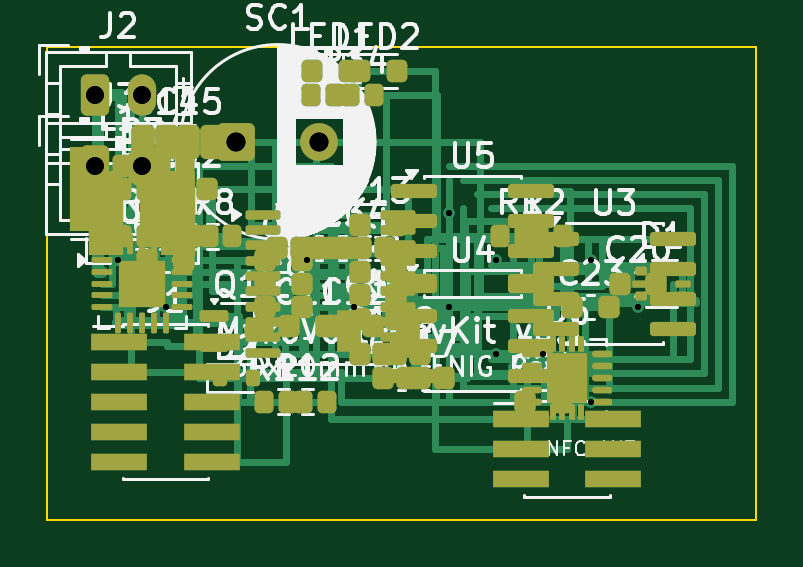
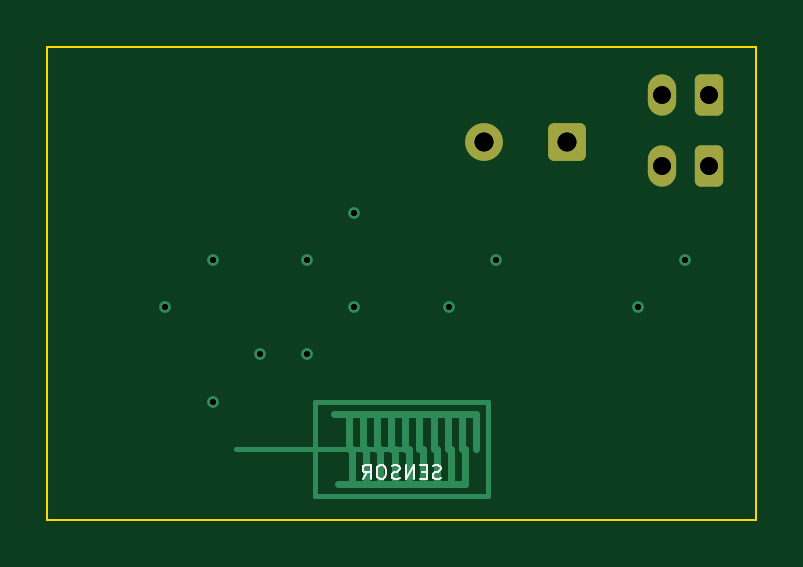
Circuit board: 12 layer files. Board 30.0 x 20.0 mm.
- bottom_copper: mykovolt_devkit-B_Cu.gbl (3851 bytes)
- bottom_mask: mykovolt_devkit-B_Mask.gbs (1589 bytes)
- paste: mykovolt_devkit-B_Paste.gbp (619 bytes)
- bottom_silk: mykovolt_devkit-B_SilkS.gbo (5079 bytes)
- outline: mykovolt_devkit-Edge_Cuts.gm1 (781 bytes)
- top_copper: mykovolt_devkit-F_Cu.gtl (28158 bytes)
- top_mask: mykovolt_devkit-F_Mask.gts (8647 bytes)
- paste: mykovolt_devkit-F_Paste.gtp (8024 bytes)
- top_silk: mykovolt_devkit-F_SilkS.gto (108135 bytes)
- drill: mykovolt_devkit-NPTH.drl (273 bytes)
- drill: mykovolt_devkit-PTH.drl (641 bytes)
- drill: mykovolt_devkit.drl (643 bytes)

=== bottom_copper: mykovolt_devkit-B_Cu.gbl ===
%TF.GenerationSoftware,KiCad,Pcbnew,9.0.8+1*%
%TF.CreationDate,2026-07-29T07:24:13+02:00*%
%TF.ProjectId,mykovolt_devkit,6d796b6f-766f-46c7-945f-6465766b6974,rev?*%
%TF.SameCoordinates,Original*%
%TF.FileFunction,Copper,L4,Bot*%
%TF.FilePolarity,Positive*%
%FSLAX46Y46*%
G04 Gerber Fmt 4.6, Leading zero omitted, Abs format (unit mm)*
G04 Created by KiCad (PCBNEW 9.0.8+1) date 2026-07-29 07:24:13*
%MOMM*%
%LPD*%
G01*
G04 APERTURE LIST*
G04 Aperture macros list*
%AMRoundRect*
0 Rectangle with rounded corners*
0 $1 Rounding radius*
0 $2 $3 $4 $5 $6 $7 $8 $9 X,Y pos of 4 corners*
0 Add a 4 corners polygon primitive as box body*
4,1,4,$2,$3,$4,$5,$6,$7,$8,$9,$2,$3,0*
0 Add four circle primitives for the rounded corners*
1,1,$1+$1,$2,$3*
1,1,$1+$1,$4,$5*
1,1,$1+$1,$6,$7*
1,1,$1+$1,$8,$9*
0 Add four rect primitives between the rounded corners*
20,1,$1+$1,$2,$3,$4,$5,0*
20,1,$1+$1,$4,$5,$6,$7,0*
20,1,$1+$1,$6,$7,$8,$9,0*
20,1,$1+$1,$8,$9,$2,$3,0*%
G04 Aperture macros list end*
%TA.AperFunction,ComponentPad*%
%ADD10RoundRect,0.250000X-0.350000X-0.625000X0.350000X-0.625000X0.350000X0.625000X-0.350000X0.625000X0*%
%TD*%
%TA.AperFunction,ComponentPad*%
%ADD11O,1.200000X1.750000*%
%TD*%
%TA.AperFunction,ComponentPad*%
%ADD12RoundRect,0.250000X-0.550000X-0.550000X0.550000X-0.550000X0.550000X0.550000X-0.550000X0.550000X0*%
%TD*%
%TA.AperFunction,ComponentPad*%
%ADD13C,1.600000*%
%TD*%
%TA.AperFunction,ViaPad*%
%ADD14C,0.500000*%
%TD*%
%TA.AperFunction,Conductor*%
%ADD15C,0.300000*%
%TD*%
%TA.AperFunction,Conductor*%
%ADD16C,0.200000*%
%TD*%
%ADD17C,0.250000*%
%ADD18C,0.350000*%
G04 APERTURE END LIST*
D10*
X2000000Y-5000000D03*
D11*
X4000000Y-5000000D03*
D10*
X2000000Y-2000000D03*
D11*
X4000000Y-2000000D03*
D12*
X8000000Y-4000000D03*
D13*
X11500000Y-4000000D03*
D14*
X5000000Y-11000000D03*
X13000000Y-11000000D03*
X17000000Y-7000000D03*
X11000000Y-9000000D03*
X25000000Y-11000000D03*
X23000000Y-9000000D03*
X19000000Y-13000000D03*
X17000000Y-11000000D03*
X19000000Y-9000000D03*
X21000000Y-13000000D03*
X3000000Y-9000000D03*
X23000000Y-15000000D03*
D15*
X15900000Y-17000000D02*
X15900000Y-18500000D01*
X11850000Y-15500000D02*
X11850000Y-17000000D01*
X14700000Y-17000000D02*
X14700000Y-18500000D01*
D16*
X18650000Y-15000000D02*
X18650000Y-19000000D01*
D15*
X16650000Y-15500000D02*
X16650000Y-17000000D01*
X14850000Y-15500000D02*
X14850000Y-17000000D01*
D16*
X11350000Y-19000000D02*
X11350000Y-15000000D01*
D15*
X16500000Y-17000000D02*
X16500000Y-18500000D01*
X13500000Y-17000000D02*
X13500000Y-18500000D01*
D16*
X16000000Y-17000000D02*
X22000000Y-17000000D01*
D15*
X16050000Y-15500000D02*
X16050000Y-17000000D01*
X12450000Y-15500000D02*
X12450000Y-17000000D01*
D16*
X18650000Y-19000000D02*
X11350000Y-19000000D01*
D15*
X14100000Y-17000000D02*
X14100000Y-18500000D01*
D16*
X15000000Y-17000000D02*
X21000000Y-17000000D01*
D15*
X15450000Y-15500000D02*
X15450000Y-17000000D01*
X17250000Y-15500000D02*
X17250000Y-17000000D01*
X13650000Y-15500000D02*
X13650000Y-17000000D01*
X12300000Y-18500000D02*
X17700000Y-18500000D01*
X15300000Y-17000000D02*
X15300000Y-18500000D01*
X11850000Y-15500000D02*
X17850000Y-15500000D01*
X14250000Y-15500000D02*
X14250000Y-17000000D01*
D16*
X11350000Y-15000000D02*
X18650000Y-15000000D01*
D15*
X12300000Y-17000000D02*
X12300000Y-18500000D01*
X12900000Y-17000000D02*
X12900000Y-18500000D01*
X13050000Y-15500000D02*
X13050000Y-17000000D01*
X17100000Y-17000000D02*
X17100000Y-18500000D01*
D17*
X5000000Y-11000000D03*
X13000000Y-11000000D03*
X17000000Y-7000000D03*
X11000000Y-9000000D03*
X25000000Y-11000000D03*
X23000000Y-9000000D03*
X19000000Y-13000000D03*
X17000000Y-11000000D03*
X19000000Y-9000000D03*
X21000000Y-13000000D03*
X3000000Y-9000000D03*
X23000000Y-15000000D03*
D18*
X2000000Y-5000000D03*
X4000000Y-5000000D03*
X2000000Y-2000000D03*
X4000000Y-2000000D03*
X8000000Y-4000000D03*
X11500000Y-4000000D03*
M02*

=== bottom_mask: mykovolt_devkit-B_Mask.gbs (1589 bytes, source withheld) ===
=== paste: mykovolt_devkit-B_Paste.gbp ===
%TF.GenerationSoftware,KiCad,Pcbnew,9.0.8+1*%
%TF.CreationDate,2026-07-29T07:24:13+02:00*%
%TF.ProjectId,mykovolt_devkit,6d796b6f-766f-46c7-945f-6465766b6974,rev?*%
%TF.SameCoordinates,Original*%
%TF.FileFunction,Paste,Bot*%
%TF.FilePolarity,Positive*%
%FSLAX46Y46*%
G04 Gerber Fmt 4.6, Leading zero omitted, Abs format (unit mm)*
G04 Created by KiCad (PCBNEW 9.0.8+1) date 2026-07-29 07:24:13*
%MOMM*%
%LPD*%
G01*
G04 APERTURE LIST*
%ADD10C,0.350000*%
G04 APERTURE END LIST*
D10*
X2000000Y-5000000D03*
X4000000Y-5000000D03*
X2000000Y-2000000D03*
X4000000Y-2000000D03*
X8000000Y-4000000D03*
X11500000Y-4000000D03*
M02*

=== bottom_silk: mykovolt_devkit-B_SilkS.gbo ===
%TF.GenerationSoftware,KiCad,Pcbnew,9.0.8+1*%
%TF.CreationDate,2026-07-29T07:24:13+02:00*%
%TF.ProjectId,mykovolt_devkit,6d796b6f-766f-46c7-945f-6465766b6974,rev?*%
%TF.SameCoordinates,Original*%
%TF.FileFunction,Legend,Bot*%
%TF.FilePolarity,Positive*%
%FSLAX46Y46*%
G04 Gerber Fmt 4.6, Leading zero omitted, Abs format (unit mm)*
G04 Created by KiCad (PCBNEW 9.0.8+1) date 2026-07-29 07:24:13*
%MOMM*%
%LPD*%
G01*
G04 APERTURE LIST*
G04 Aperture macros list*
%AMRoundRect*
0 Rectangle with rounded corners*
0 $1 Rounding radius*
0 $2 $3 $4 $5 $6 $7 $8 $9 X,Y pos of 4 corners*
0 Add a 4 corners polygon primitive as box body*
4,1,4,$2,$3,$4,$5,$6,$7,$8,$9,$2,$3,0*
0 Add four circle primitives for the rounded corners*
1,1,$1+$1,$2,$3*
1,1,$1+$1,$4,$5*
1,1,$1+$1,$6,$7*
1,1,$1+$1,$8,$9*
0 Add four rect primitives between the rounded corners*
20,1,$1+$1,$2,$3,$4,$5,0*
20,1,$1+$1,$4,$5,$6,$7,0*
20,1,$1+$1,$6,$7,$8,$9,0*
20,1,$1+$1,$8,$9,$2,$3,0*%
G04 Aperture macros list end*
%ADD10C,0.100000*%
%ADD11RoundRect,0.250000X-0.350000X-0.625000X0.350000X-0.625000X0.350000X0.625000X-0.350000X0.625000X0*%
%ADD12O,1.200000X1.750000*%
%ADD13RoundRect,0.250000X-0.550000X-0.550000X0.550000X-0.550000X0.550000X0.550000X-0.550000X0.550000X0*%
%ADD14C,1.600000*%
%ADD15C,0.350000*%
G04 APERTURE END LIST*
D10*
X13342857Y-18243800D02*
X13428572Y-18272371D01*
X13428572Y-18272371D02*
X13571429Y-18272371D01*
X13571429Y-18272371D02*
X13628572Y-18243800D01*
X13628572Y-18243800D02*
X13657143Y-18215228D01*
X13657143Y-18215228D02*
X13685714Y-18158085D01*
X13685714Y-18158085D02*
X13685714Y-18100942D01*
X13685714Y-18100942D02*
X13657143Y-18043800D01*
X13657143Y-18043800D02*
X13628572Y-18015228D01*
X13628572Y-18015228D02*
X13571429Y-17986657D01*
X13571429Y-17986657D02*
X13457143Y-17958085D01*
X13457143Y-17958085D02*
X13400000Y-17929514D01*
X13400000Y-17929514D02*
X13371429Y-17900942D01*
X13371429Y-17900942D02*
X13342857Y-17843800D01*
X13342857Y-17843800D02*
X13342857Y-17786657D01*
X13342857Y-17786657D02*
X13371429Y-17729514D01*
X13371429Y-17729514D02*
X13400000Y-17700942D01*
X13400000Y-17700942D02*
X13457143Y-17672371D01*
X13457143Y-17672371D02*
X13600000Y-17672371D01*
X13600000Y-17672371D02*
X13685714Y-17700942D01*
X13942858Y-17958085D02*
X14142858Y-17958085D01*
X14228572Y-18272371D02*
X13942858Y-18272371D01*
X13942858Y-18272371D02*
X13942858Y-17672371D01*
X13942858Y-17672371D02*
X14228572Y-17672371D01*
X14485715Y-18272371D02*
X14485715Y-17672371D01*
X14485715Y-17672371D02*
X14828572Y-18272371D01*
X14828572Y-18272371D02*
X14828572Y-17672371D01*
X15085714Y-18243800D02*
X15171429Y-18272371D01*
X15171429Y-18272371D02*
X15314286Y-18272371D01*
X15314286Y-18272371D02*
X15371429Y-18243800D01*
X15371429Y-18243800D02*
X15400000Y-18215228D01*
X15400000Y-18215228D02*
X15428571Y-18158085D01*
X15428571Y-18158085D02*
X15428571Y-18100942D01*
X15428571Y-18100942D02*
X15400000Y-18043800D01*
X15400000Y-18043800D02*
X15371429Y-18015228D01*
X15371429Y-18015228D02*
X15314286Y-17986657D01*
X15314286Y-17986657D02*
X15200000Y-17958085D01*
X15200000Y-17958085D02*
X15142857Y-17929514D01*
X15142857Y-17929514D02*
X15114286Y-17900942D01*
X15114286Y-17900942D02*
X15085714Y-17843800D01*
X15085714Y-17843800D02*
X15085714Y-17786657D01*
X15085714Y-17786657D02*
X15114286Y-17729514D01*
X15114286Y-17729514D02*
X15142857Y-17700942D01*
X15142857Y-17700942D02*
X15200000Y-17672371D01*
X15200000Y-17672371D02*
X15342857Y-17672371D01*
X15342857Y-17672371D02*
X15428571Y-17700942D01*
X15800000Y-17672371D02*
X15914286Y-17672371D01*
X15914286Y-17672371D02*
X15971429Y-17700942D01*
X15971429Y-17700942D02*
X16028572Y-17758085D01*
X16028572Y-17758085D02*
X16057143Y-17872371D01*
X16057143Y-17872371D02*
X16057143Y-18072371D01*
X16057143Y-18072371D02*
X16028572Y-18186657D01*
X16028572Y-18186657D02*
X15971429Y-18243800D01*
X15971429Y-18243800D02*
X15914286Y-18272371D01*
X15914286Y-18272371D02*
X15800000Y-18272371D01*
X15800000Y-18272371D02*
X15742858Y-18243800D01*
X15742858Y-18243800D02*
X15685715Y-18186657D01*
X15685715Y-18186657D02*
X15657143Y-18072371D01*
X15657143Y-18072371D02*
X15657143Y-17872371D01*
X15657143Y-17872371D02*
X15685715Y-17758085D01*
X15685715Y-17758085D02*
X15742858Y-17700942D01*
X15742858Y-17700942D02*
X15800000Y-17672371D01*
X16657143Y-18272371D02*
X16457143Y-17986657D01*
X16314286Y-18272371D02*
X16314286Y-17672371D01*
X16314286Y-17672371D02*
X16542857Y-17672371D01*
X16542857Y-17672371D02*
X16600000Y-17700942D01*
X16600000Y-17700942D02*
X16628571Y-17729514D01*
X16628571Y-17729514D02*
X16657143Y-17786657D01*
X16657143Y-17786657D02*
X16657143Y-17872371D01*
X16657143Y-17872371D02*
X16628571Y-17929514D01*
X16628571Y-17929514D02*
X16600000Y-17958085D01*
X16600000Y-17958085D02*
X16542857Y-17986657D01*
X16542857Y-17986657D02*
X16314286Y-17986657D01*
%LPC*%
D11*
X2000000Y-5000000D03*
D12*
X4000000Y-5000000D03*
D11*
X2000000Y-2000000D03*
D12*
X4000000Y-2000000D03*
D13*
X8000000Y-4000000D03*
D14*
X11500000Y-4000000D03*
%LPD*%
D15*
X2000000Y-5000000D03*
X4000000Y-5000000D03*
X2000000Y-2000000D03*
X4000000Y-2000000D03*
X8000000Y-4000000D03*
X11500000Y-4000000D03*
M02*

=== outline: mykovolt_devkit-Edge_Cuts.gm1 ===
%TF.GenerationSoftware,KiCad,Pcbnew,9.0.8+1*%
%TF.CreationDate,2026-07-29T07:24:13+02:00*%
%TF.ProjectId,mykovolt_devkit,6d796b6f-766f-46c7-945f-6465766b6974,rev?*%
%TF.SameCoordinates,Original*%
%TF.FileFunction,Profile,NP*%
%FSLAX46Y46*%
G04 Gerber Fmt 4.6, Leading zero omitted, Abs format (unit mm)*
G04 Created by KiCad (PCBNEW 9.0.8+1) date 2026-07-29 07:24:13*
%MOMM*%
%LPD*%
G01*
G04 APERTURE LIST*
%TA.AperFunction,Profile*%
%ADD10C,0.100000*%
%TD*%
%ADD11C,0.350000*%
G04 APERTURE END LIST*
D10*
X0Y0D02*
X30000000Y0D01*
X0Y-20000000D02*
X0Y0D01*
X30000000Y0D02*
X30000000Y-20000000D01*
X30000000Y-20000000D02*
X0Y-20000000D01*
D11*
X2000000Y-5000000D03*
X4000000Y-5000000D03*
X2000000Y-2000000D03*
X4000000Y-2000000D03*
X8000000Y-4000000D03*
X11500000Y-4000000D03*
M02*

=== top_copper: mykovolt_devkit-F_Cu.gtl (28158 bytes, source omitted) ===
=== top_mask: mykovolt_devkit-F_Mask.gts (8647 bytes, source omitted) ===
=== paste: mykovolt_devkit-F_Paste.gtp (8024 bytes, source omitted) ===
=== top_silk: mykovolt_devkit-F_SilkS.gto (108135 bytes, source omitted) ===
=== drill: mykovolt_devkit-NPTH.drl ===
M48
; DRILL file {KiCad 9.0.8+1} date 2026-07-29T07:24:13+0200
; FORMAT={-:-/ absolute / metric / decimal}
; #@! TF.CreationDate,2026-07-29T07:24:13+02:00
; #@! TF.GenerationSoftware,Kicad,Pcbnew,9.0.8+1
; #@! TF.FileFunction,NonPlated,1,4,NPTH
FMAT,2
METRIC
%
G90
G05
M30

=== drill: mykovolt_devkit-PTH.drl ===
M48
; DRILL file {KiCad 9.0.8+1} date 2026-07-29T07:24:13+0200
; FORMAT={-:-/ absolute / metric / decimal}
; #@! TF.CreationDate,2026-07-29T07:24:13+02:00
; #@! TF.GenerationSoftware,Kicad,Pcbnew,9.0.8+1
; #@! TF.FileFunction,Plated,1,4,PTH
FMAT,2
METRIC
; #@! TA.AperFunction,Plated,PTH,ViaDrill
T1C0.250
; #@! TA.AperFunction,Plated,PTH,ComponentDrill
T2C0.750
; #@! TA.AperFunction,Plated,PTH,ComponentDrill
T3C0.800
%
G90
G05
T1
X3.0Y-9.0
X5.0Y-11.0
X11.0Y-9.0
X13.0Y-11.0
X17.0Y-7.0
X17.0Y-11.0
X19.0Y-9.0
X19.0Y-13.0
X21.0Y-13.0
X23.0Y-9.0
X23.0Y-15.0
X25.0Y-11.0
T2
X2.0Y-2.0
X2.0Y-5.0
X4.0Y-2.0
X4.0Y-5.0
T3
X8.0Y-4.0
X11.5Y-4.0
M30

=== drill: mykovolt_devkit.drl ===
M48
; DRILL file {KiCad 9.0.8+1} date 2026-07-28T00:07:15+0200
; FORMAT={-:-/ absolute / metric / decimal}
; #@! TF.CreationDate,2026-07-28T00:07:15+02:00
; #@! TF.GenerationSoftware,Kicad,Pcbnew,9.0.8+1
; #@! TF.FileFunction,MixedPlating,1,4
FMAT,2
METRIC
; #@! TA.AperFunction,Plated,PTH,ViaDrill
T1C0.250
; #@! TA.AperFunction,Plated,PTH,ComponentDrill
T2C0.750
; #@! TA.AperFunction,Plated,PTH,ComponentDrill
T3C0.800
%
G90
G05
T1
X3.0Y-9.0
X5.0Y-11.0
X11.0Y-9.0
X13.0Y-11.0
X17.0Y-7.0
X17.0Y-11.0
X19.0Y-9.0
X19.0Y-13.0
X21.0Y-13.0
X23.0Y-9.0
X23.0Y-15.0
X25.0Y-11.0
T2
X2.0Y-2.0
X2.0Y-5.0
X4.0Y-2.0
X4.0Y-5.0
T3
X8.0Y-4.0
X11.5Y-4.0
M30
